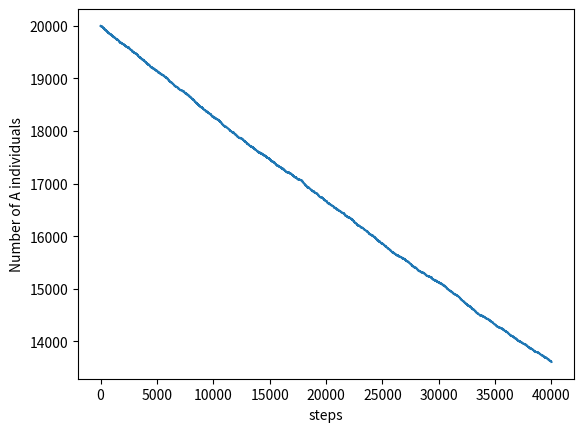

Reproduce this figure in Python.
from math import dist
import random
import matplotlib.pyplot as plt
import numpy as np
from numpy.random.mtrand import rand
import time

class Population:
    #uses numpy array
    def __init__(self,size,distribution,fitness=1, negative_selection=False):
        self.size=size
        self.fitness=fitness
        self.distribution=distribution
        self.negative_selection=negative_selection
        self.memory=[sum(distribution)]
    
    def death(self,type):
        """Death of an individual"""
        if type==True:
            self.distribution.pop()
        
    def birth(self,type):
        """Birth of a new individual"""
        if type== True:
            self.distribution.append(True)
    
    
    def simulate(self,toDie,toBirth):
        self.birth(toBirth)
        self.death(toDie)
        self.memory.append(sum(self.distribution))
        
    def plot(self):
        plt.plot(self.memory)
        plt.ylabel('Number of A individuals')
        plt.xlabel('steps')
        plt.show()

def calculate_Next_step(population):
    if not population.negative_selection:
        birththreshold=(population.memory[-1]*population.fitness)/((population.memory[-1]*population.fitness)+population.size-population.memory[-1])
    else:
        birththreshold=(population.memory[-1])/((population.memory[-1])+(population.size-population.memory[-1])*population.fitness)
    deaththreshold=population.memory[-1]/population.size
    birth=random.uniform(0,1)
    death=random.uniform(0,1)
    if birth <= birththreshold:
        birth=True
    else:
        birth = False
    if death <=deaththreshold:
        death=True
    else:
        death=False
    
    return(birth,death)

size=40000

popu=Population(size,[True]*(size//2),2,negative_selection=True)
step=40000


start=time.time()
for i in range(step):
    toBirth,toDie=calculate_Next_step(popu)
    popu.simulate(toDie,toBirth)

stop=time.time()
print(stop-start)
popu.plot()